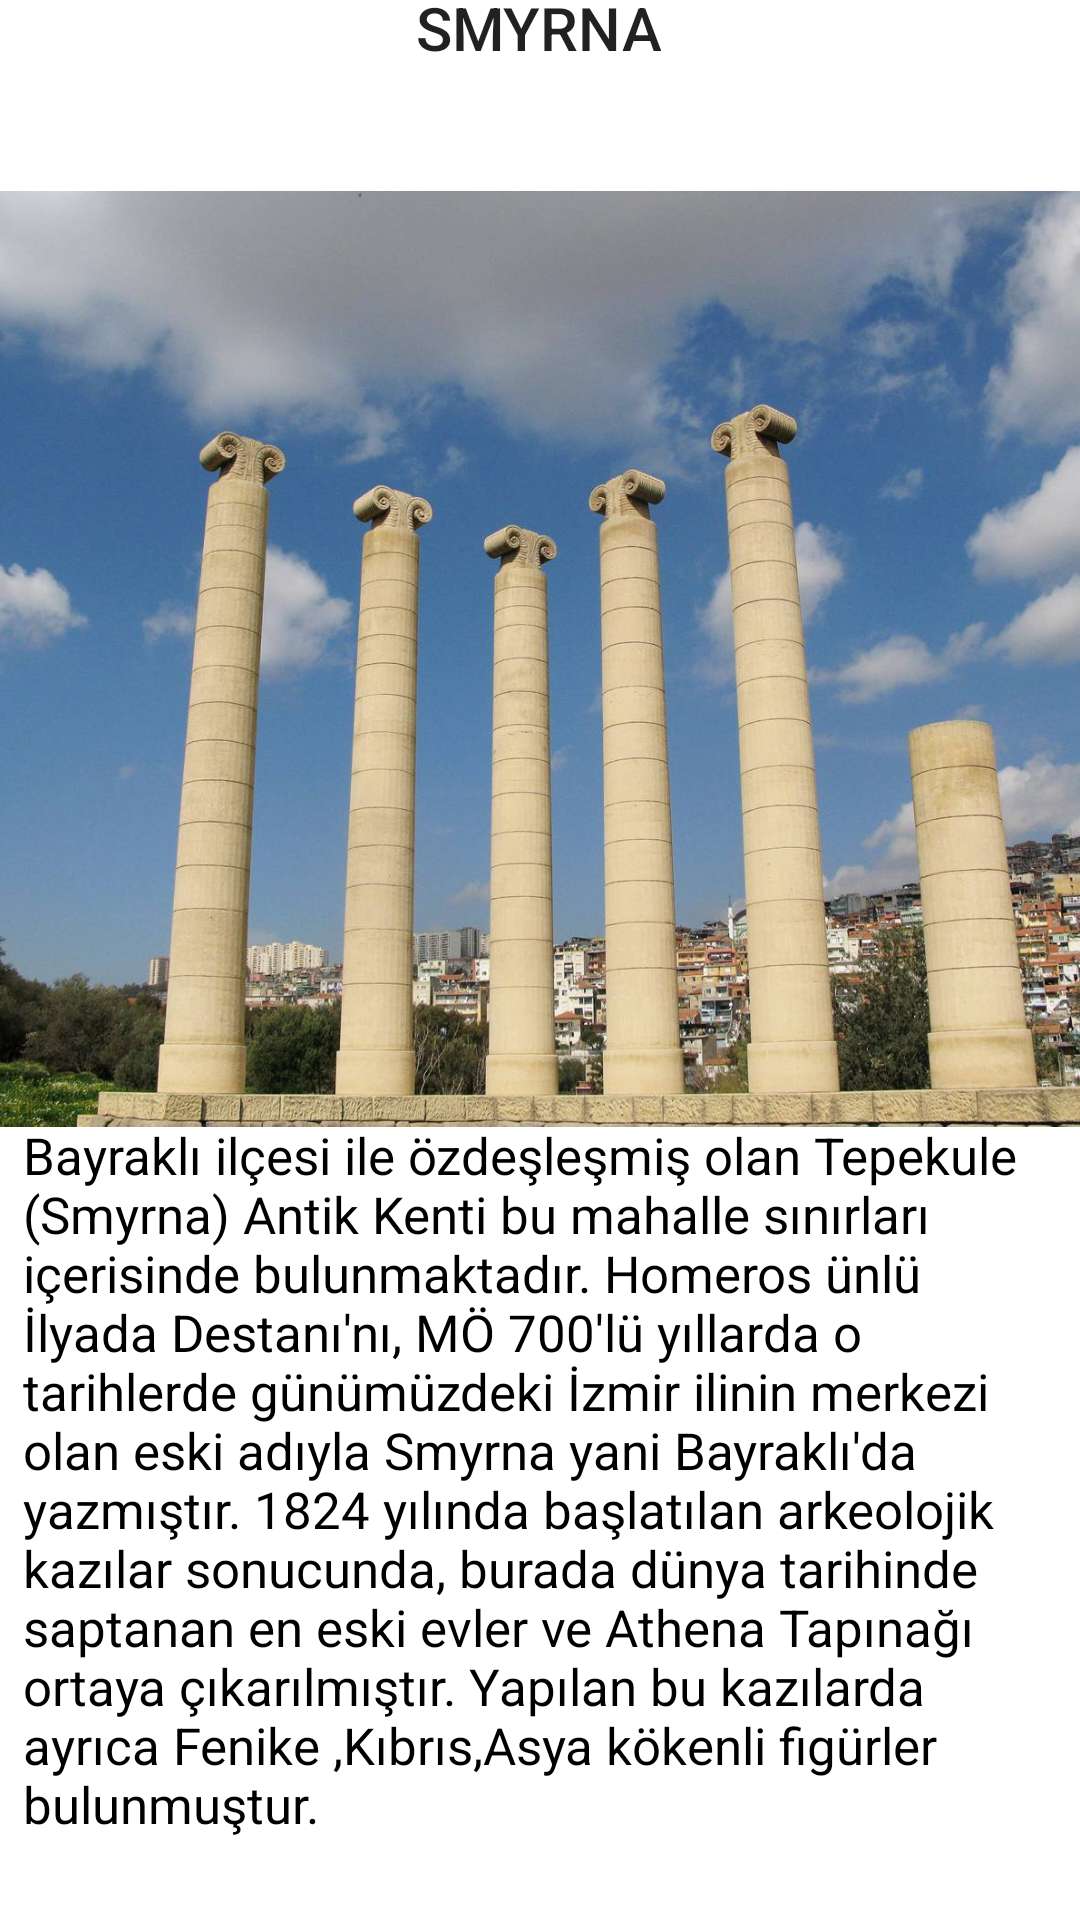

The Android layout XML behind this screen, and the referenced resources:
<!-- AndroidManifest.xml: application theme Theme.ANAMENU -->
<!-- res/layout/sk_activity_smyrna.xml -->
<?xml version="1.0" encoding="utf-8"?>
<androidx.constraintlayout.widget.ConstraintLayout xmlns:android="http://schemas.android.com/apk/res/android"
    xmlns:app="http://schemas.android.com/apk/res-auto"
    xmlns:tools="http://schemas.android.com/tools"
    android:layout_width="match_parent"
    android:layout_height="match_parent"
    tools:context=".sk_SmyrnaActivity">

    <ImageView
        android:id="@+id/imageView4"
        android:layout_width="416dp"
        android:layout_height="439dp"
        app:layout_constraintBottom_toBottomOf="parent"
        app:layout_constraintEnd_toEndOf="parent"
        app:layout_constraintHorizontal_bias="0.6"
        app:layout_constraintStart_toStartOf="parent"
        app:layout_constraintTop_toTopOf="parent"
        app:layout_constraintVertical_bias="0.0"
        app:srcCompat="@drawable/smyrna" />

    <TextView
        android:id="@+id/textView4"
        style="@style/TextAppearance.AppCompat.Title"
        android:layout_width="wrap_content"
        android:layout_height="wrap_content"
        android:layout_marginTop="16dp"
        android:layout_marginBottom="351dp"
        android:gravity="center"

        android:text="SMYRNA"
        app:layout_constraintBottom_toTopOf="@+id/textView7"
        app:layout_constraintEnd_toEndOf="parent"
        app:layout_constraintHorizontal_bias="0.498"
        app:layout_constraintStart_toStartOf="parent"
        app:layout_constraintTop_toTopOf="parent" />

    <TextView
        android:id="@+id/textView7"
        android:layout_width="341dp"
        android:layout_height="248dp"
        android:layout_marginStart="6dp"
        android:layout_marginEnd="10dp"
        android:layout_marginBottom="39dp"
        android:text="Bayraklı ilçesi ile özdeşleşmiş olan Tepekule (Smyrna) Antik Kenti bu mahalle sınırları içerisinde bulunmaktadır. Homeros ünlü İlyada Destanı'nı, MÖ 700'lü yıllarda o tarihlerde günümüzdeki İzmir ilinin merkezi olan eski adıyla Smyrna yani Bayraklı'da yazmıştır. 1824 yılında başlatılan arkeolojik kazılar sonucunda, burada dünya tarihinde saptanan en eski evler ve Athena Tapınağı ortaya çıkarılmıştır. Yapılan bu kazılarda ayrıca Fenike ,Kıbrıs,Asya kökenli figürler bulunmuştur."
        android:textColor="@color/black"
        android:textSize="17sp"
        app:layout_constraintBottom_toBottomOf="parent"
        app:layout_constraintEnd_toEndOf="parent"
        app:layout_constraintHorizontal_bias="0.541"
        app:layout_constraintStart_toStartOf="parent"
        app:layout_constraintTop_toBottomOf="@+id/textView4" />

</androidx.constraintlayout.widget.ConstraintLayout>
<!-- resources referenced by this layout -->
<resources>
  <color name="black">#FF000000</color>
  <!-- drawable smyrna: jpg bitmap (drawable, 143687 bytes) -->
  <style name="Theme.ANAMENU" parent="Theme.MaterialComponents.DayNight.DarkActionBar">
          
          <item name="colorPrimary">@color/black</item>
          <item name="colorPrimaryVariant">@color/black</item>
          <item name="colorOnPrimary">@color/white</item>
          
          <item name="colorSecondary">@color/teal_200</item>
          <item name="colorSecondaryVariant">@color/teal_700</item>
          <item name="colorOnSecondary">@color/black</item>
          
          <item name="android:statusBarColor">?attr/colorPrimaryVariant</item>
          
      </style>
  <color name="white">#FFFFFFFF</color>
  <color name="teal_200">#FF03DAC5</color>
  <color name="teal_700">#bbe6f4</color>
</resources>
